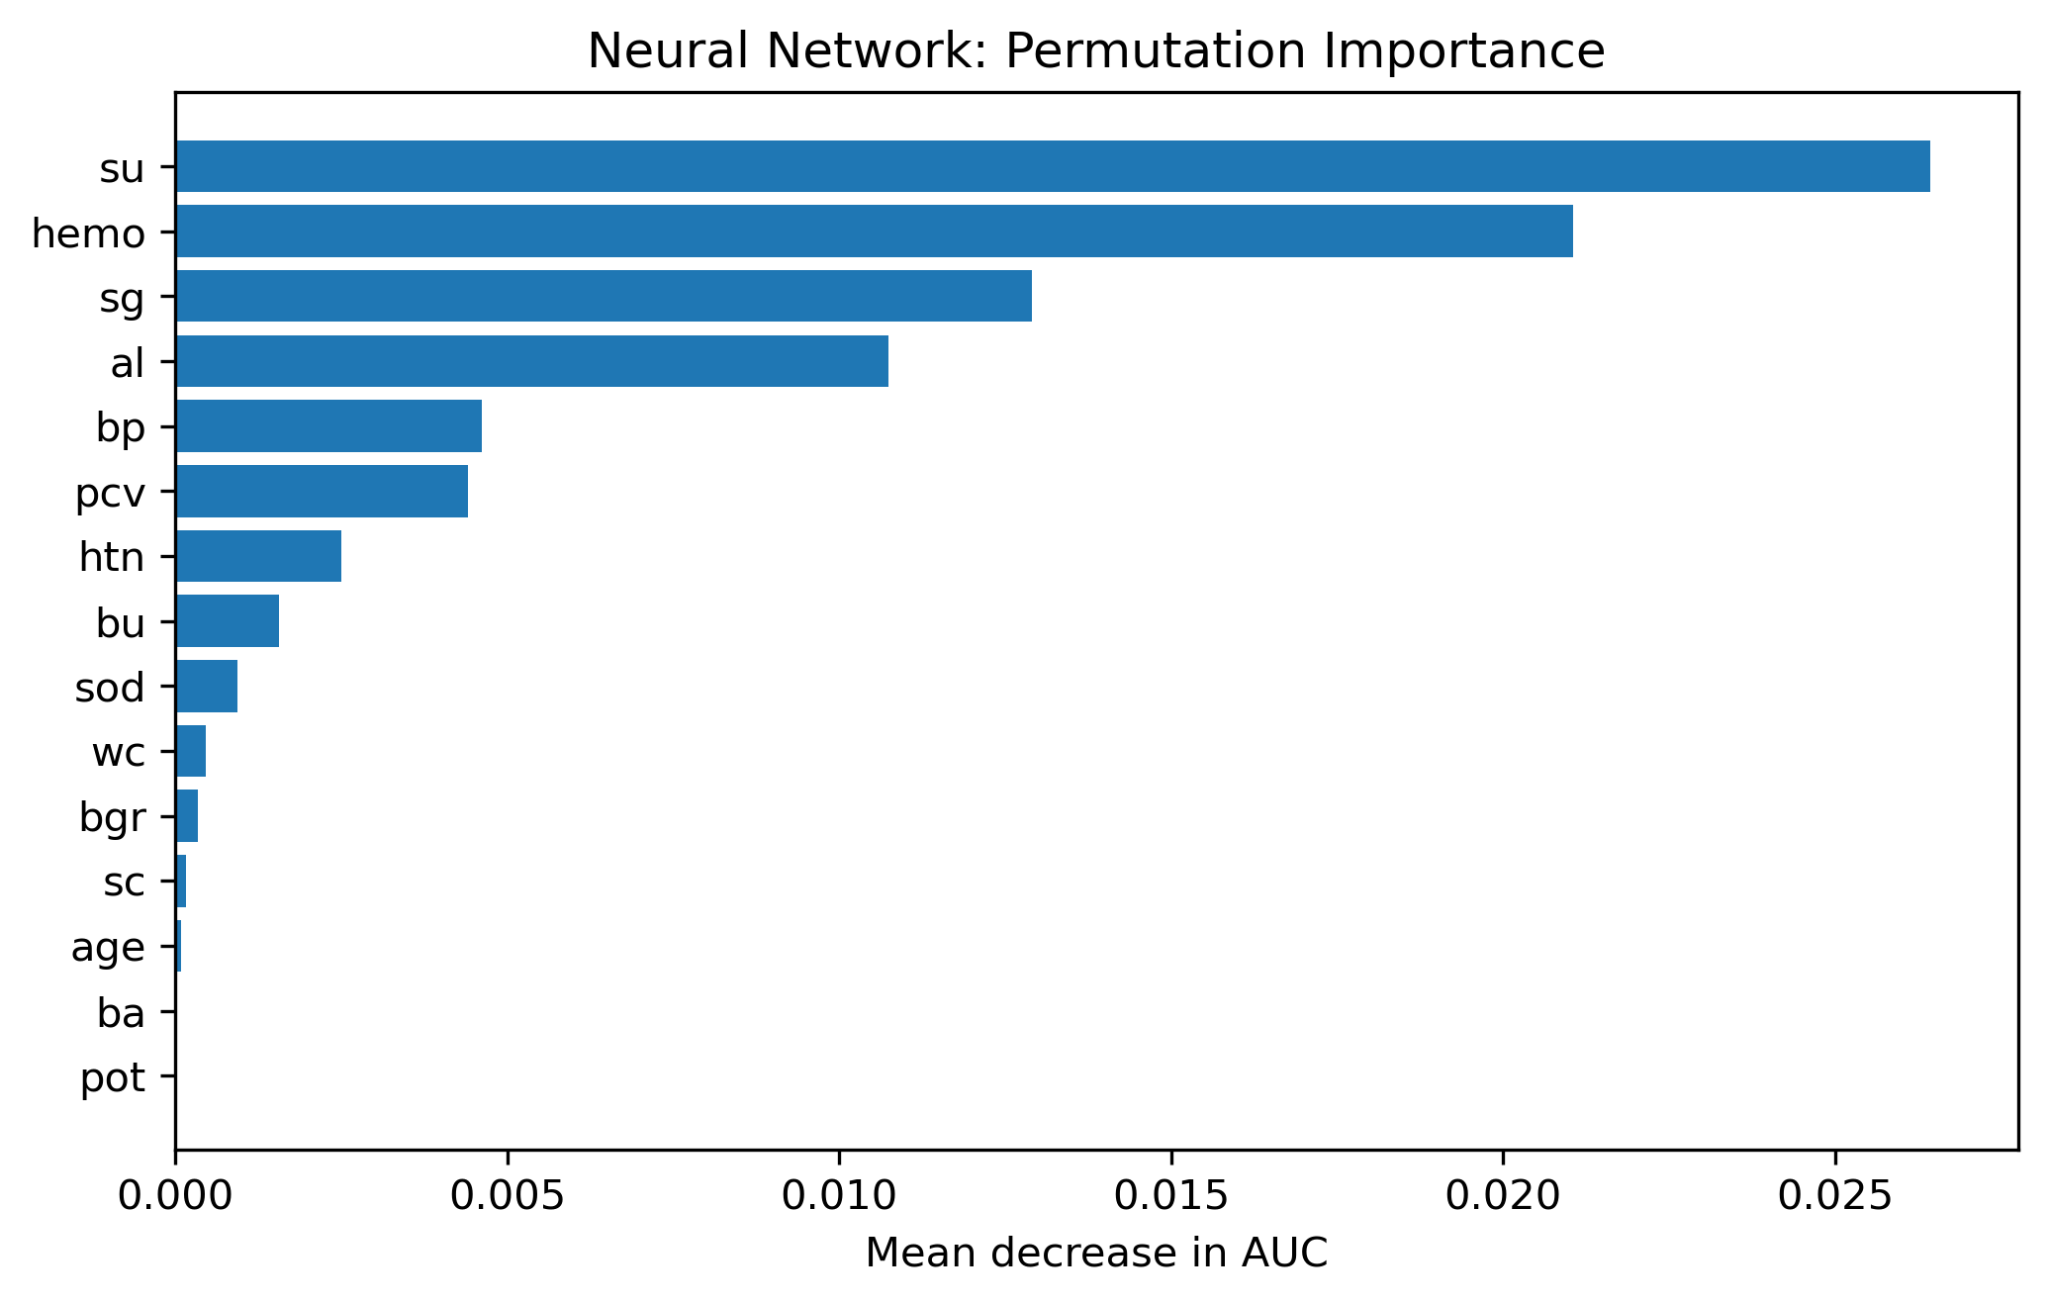

Data behind this chart, as committed beside it:
Feature, Permutation_importance_mean, Permutation_importance_sd
su, 0.02644, 0.004383
hemo, 0.02105, 0.007357
sg, 0.0129, 0.004094
al, 0.01074, 0.003612
bp, 0.004626, 0.003614
pcv, 0.004414, 0.003672
htn, 0.002504, 0.001266
bu, 0.00157, 0.002181
sod, 0.0009338, 0.0007302
wc, 0.0004669, 0.001047
bgr, 0.0003396, 0.0008863
sc, 0.0001698, 0.0003396
age, 8.48896434634927e-05, 0.0001698
pot, 0.0, 0.0
ba, 0.0, 0.0
pcc, 0.0, 0.0
pc, 0.0, 0.0
rc, 0.0, 0.0
rbc, 0.0, 0.0
dm, 0.0, 0.0
cad, 0.0, 0.0
appet, 0.0, 0.0
pe, 0.0, 0.0
ane, 0.0, 0.0
